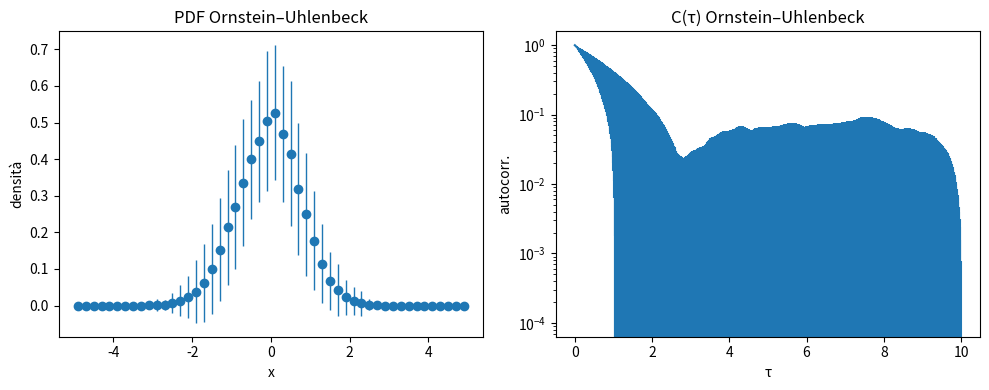
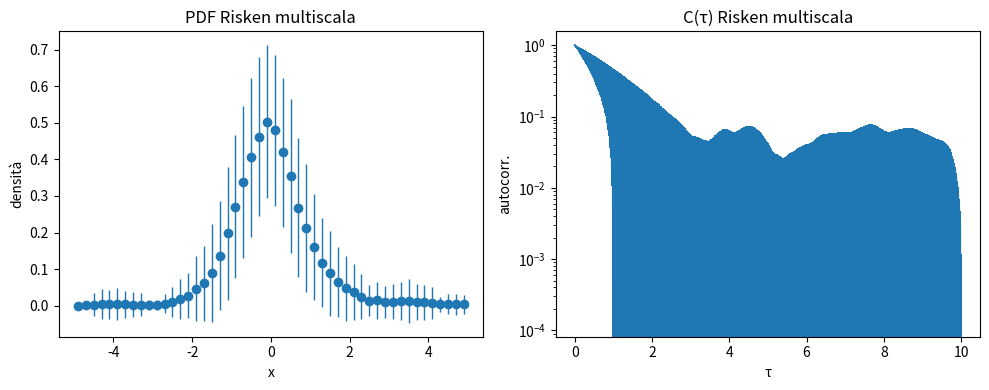

The script that saved these images, in order:
#  printf("\n Inizio di tutte le simulazioni: Avvio le iterazioni \n");
#   int iter;
#   double emme[nENS],emme2[nENS];
#   for(iter=0;iter<nENS;iter++){
  
#   double *Z1;
#   Z1=allocamem1(staz*nR*enne);
#   double x1,x2,gam;
#   double m=0;
#   double s=2*delt;
#   seed=19999999+rand()%100000001;

#   srand(seed);
#   for(i=0; i<staz*nR*enne;i++){
#          x1=(float)rand()/(float)RAND_MAX;
# 	  if(x1>0){
# 	     x2=(float)rand()/(float)RAND_MAX;
# 	     gam=sqrt(-2.*log(x1))*sin(2.*PIgreco*x2);
# 	     Z1[i]=m+(double) sqrt(s)*gam;
# 	  }
#     }
 
 
#   double *delXs,*Xs;
#   delXs=allocamem1(staz*nR*enne);
#   Xs=allocamem1(staz*nR*enne);

#   Xs[0]=(double)rand()/RAND_MAX;
#   Xs[0]=Xs[0]*2.-1.;
#   for(i=0; i<staz*nR*enne;i++){
#       delXs[i]=-gammaOU*Xs[i-1]*delt+Z1[i];
#       Xs[i]=Xs[i-1]+delXs[i];
#   }

#   double *X;
#   int p;
#   X=allocamem1(nR);
#   for(i=0; i<staz*nR*enne;i++){
#      p=(double) i/enne;
#      X[p]=Xs[i];
#   }

#   emme[iter]=mymedia(staz*nR,X);
  
#   free(delXs);
#   free(Z1);
#   free(Xs);
#   free(X);

#   }
#   printf("\n Fine di tutte le simulazioni: Chiudo le iterazioni \n");
  
#   double emmeav,emme2av,emme3av,emme4av,emme5av,emme6av;
#   emmeav=mymedia(nENS,emme);
#   emme2av=mymom2(nENS,emme);
#   emme3av=mymom3(nENS,emme);
#   emme4av=mymom4(nENS,emme);
#   emme5av=mymom5(nENS,emme);
#   emme6av=mymom6(nENS,emme);

#!/usr/bin/env python3
#!/usr/bin/env python3
"""
Simulazione Ensemble-Average di:
  • Ornstein–Uhlenbeck
  • Processo multiscala di Risken
Calcolo di pdf (media±σ), autocorrelazione (media±σ) e momenti centrali ordine 1…K.
Tutti i parametri definiti internamente.
"""

import numpy as np
import matplotlib.pyplot as plt

# ── Parametri ───────────────────────────────────────────────────────
M, N, dt     = 100, 1000, 1e-2      # ensemble size, steps, timestep
σ            = 1.0                  # rumore gaussiano
bins, xlim   = 50, (-5,5)           # pdf
K            = 6                    # momenti fino all'ordine K

# ── Drift ───────────────────────────────────────────────────────────
def drift_OU(x, γ):        return -γ*x
def drift_RISK(x, α, β):   return -α*x/(1+β*x*x)

# ── Simulazione Euler–Maruyama ─────────────────────────────────────
def simulate(drift, params):
    X = np.zeros((M, N))
    sqrt_dt = np.sqrt(dt)
    for m in range(M):
        for i in range(1, N):
            X[m,i] = (X[m,i-1]
                      + drift(X[m,i-1], *params)*dt
                      + σ*np.random.randn()*sqrt_dt)
    return X

# ── Statistiche Ensemble ───────────────────────────────────────────
def stats(X):
    # PDF
    edges = np.linspace(*xlim, bins+1)
    h = np.array([np.histogram(traj, edges, density=True)[0] for traj in X])
    centers, hμ, hσ = (edges[:-1]+edges[1:])/2, h.mean(0), h.std(0)
    # Autocorr
    def acf(x):
        xc = x - x.mean()
        c  = np.correlate(xc, xc, 'full')[N-1:]
        return c/c[0]
    A = np.array([acf(x) for x in X])
    aμ, aσ = A.mean(0), A.std(0)
    # Momenti centrali su tutti i campioni
    allx = X.ravel()
    μ = allx.mean()
    cm = [np.mean((allx-μ)**k) for k in range(1, K+1)]
    return centers, hμ, hσ, aμ, aσ, cm

# ── Plot ────────────────────────────────────────────────────────────
def plot(centers, hμ, hσ, aμ, aσ, cm, title):
    plt.figure(figsize=(10,4))
    plt.subplot(1,2,1)
    plt.errorbar(centers, hμ, yerr=hσ, fmt='o', elinewidth=1)
    plt.title(f'PDF {title}'); plt.xlabel('x'); plt.ylabel('densità')

    plt.subplot(1,2,2)
    τ = np.arange(len(aμ))*dt
    plt.errorbar(τ, aμ, yerr=aσ, fmt='-'); plt.yscale('log')
    plt.title(f'C(τ) {title}'); plt.xlabel('τ'); plt.ylabel('autocorr.')

    plt.tight_layout(); plt.show()

    print(f"\nMomenti centrali {title}:")
    for k,val in enumerate(cm,1):
        print(f"  ordine {k}: {val:.3e}")

# ── Esecuzione ─────────────────────────────────────────────────────
if __name__ == '__main__':
    # Ornstein–Uhlenbeck (γ)
    X_ou = simulate(drift_OU,    params=(0.7,))
    stats_ou = stats(X_ou)
    plot(*stats_ou, title='Ornstein–Uhlenbeck')

    # Risken multiscala (α,β)
    X_r  = simulate(drift_RISK,   params=(1.0,0.5))
    stats_r = stats(X_r)
    plot(*stats_r,  title='Risken multiscala')

# means = np.zeros(nENS)

# # Loop sull'ensemble
# total_steps = staz * nR * enne
# for iter_idx in range(nENS):
#     # Generazione rumore gaussiano con NumPy
#     Z1 = np.random.normal(loc=0.0, scale=np.sqrt(2 * delt), size=total_steps)

#     # Simulazione processo OU
#     Xs = np.zeros(total_steps)
#     Xs[0] = np.random.rand() * 2.0 - 1.0  # punto iniziale in [-1,1]
#     for i in range(1, total_steps):
#         dX = -gammaOU * Xs[i-1] * delt + Z1[i]
#         Xs[i] = Xs[i-1] + dX

#     # Sottocampionamento ogni 'enne' step
#     X = Xs[::enne][:nR]
#     means[iter_idx] = np.mean(X)

# # Calcolo dei momenti sull'ensemble delle medie
# momenti = [np.mean(means)] + [central_moment(means, k) for k in range(2,7)]

# e anche 
# means = np.empty(nENS)
# for k in range(nENS):
#     # rumore gaussiano
#     Z = np.random.normal(0, np.sqrt(2*delt), total_steps)
#     X = np.empty(total_steps)
#     X[0] = np.random.uniform(-1, 1)
#     for i in range(1, total_steps):
#         X[i] = X[i-1] + (-gamma * X[i-1] * delt + Z[i])
#     # sottocampionamento (qui è già nR*enne, quindi prendo tutto)
#     means[k] = X.reshape(nR, enne).mean(axis=1).mean()

# #--- Momenti sull'ensemble delle medie ---
# moments = [means.mean()] + [central_moment(means, m) for m in range(2,7)]

# #--- Scrittura ---